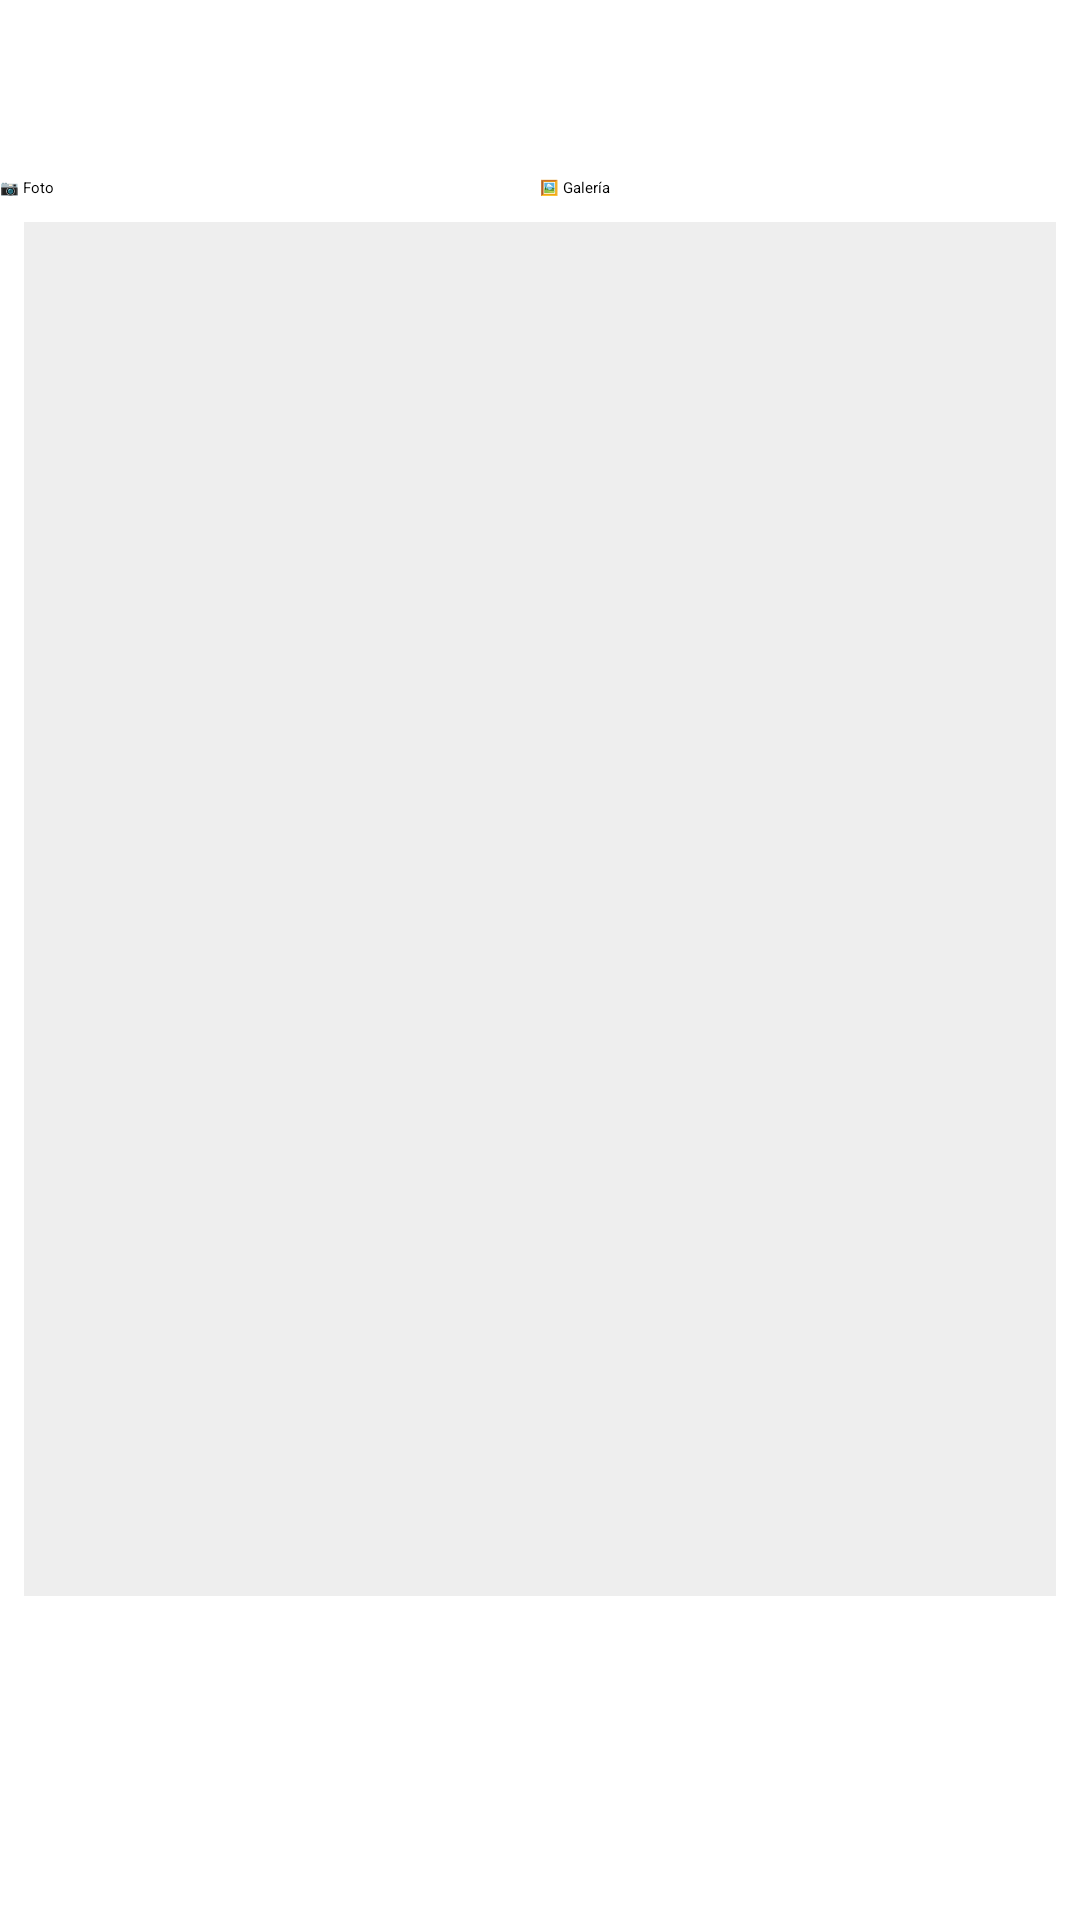

Write the Android layout XML for this screen, with the resource values it uses.
<!-- AndroidManifest.xml: application theme Theme.App -->
<!-- res/layout/activity_camara.xml -->
<androidx.constraintlayout.widget.ConstraintLayout
    xmlns:android="http://schemas.android.com/apk/res/android"
    xmlns:app="http://schemas.android.com/apk/res-auto"
    xmlns:tools="http://schemas.android.com/tools"
    android:id="@+id/main"
    android:layout_width="match_parent"
    android:layout_height="match_parent"
    tools:context=".CamaraActivity">

    
    <TextView
        android:id="@+id/txtTitulo"
        android:layout_width="0dp"
        android:layout_height="wrap_content"
        android:text="Cámara y Galería"
        android:textSize="20sp"
        android:textStyle="bold"
        android:gravity="center"
        android:background="?attr/colorPrimary"
        android:textColor="@android:color/white"
        app:layout_constraintTop_toTopOf="parent"
        app:layout_constraintStart_toStartOf="parent"
        app:layout_constraintEnd_toEndOf="parent"
        android:padding="12dp" />

    
    <LinearLayout
        android:id="@+id/layoutBotones"
        android:layout_width="0dp"
        android:layout_height="wrap_content"
        android:orientation="horizontal"
        android:gravity="center"
        android:layout_marginTop="8dp"
        app:layout_constraintTop_toBottomOf="@id/txtTitulo"
        app:layout_constraintStart_toStartOf="parent"
        app:layout_constraintEnd_toEndOf="parent">

        <Button
            android:id="@+id/btnTomarFoto"
            android:layout_width="0dp"
            android:layout_weight="1"
            android:layout_height="wrap_content"
            android:text="📷 Foto" />

        <Button
            android:id="@+id/btnAbrirGaleria"
            android:layout_width="0dp"
            android:layout_weight="1"
            android:layout_height="wrap_content"
            android:text="🖼️ Galería" />
    </LinearLayout>

    
    <ImageView
        android:id="@+id/imgPreview"
        android:layout_width="0dp"
        android:layout_height="0dp"
        android:scaleType="centerCrop"
        android:adjustViewBounds="true"
        android:background="#EEE"
        app:layout_constraintTop_toBottomOf="@id/layoutBotones"
        app:layout_constraintBottom_toTopOf="@id/recyclerGaleria"
        app:layout_constraintStart_toStartOf="parent"
        app:layout_constraintEnd_toEndOf="parent"
        android:layout_margin="8dp" />

    
    <androidx.recyclerview.widget.RecyclerView
        android:id="@+id/recyclerGaleria"
        android:layout_width="0dp"
        android:layout_height="100dp"
        android:padding="8dp"
        android:clipToPadding="false"
        android:scrollbars="horizontal"
        app:layoutManager="androidx.recyclerview.widget.LinearLayoutManager"
        app:layout_constraintBottom_toBottomOf="parent"
        app:layout_constraintStart_toStartOf="parent"
        app:layout_constraintEnd_toEndOf="parent" />
</androidx.constraintlayout.widget.ConstraintLayout>
<!-- resources referenced by this layout -->
<resources>

</resources>
